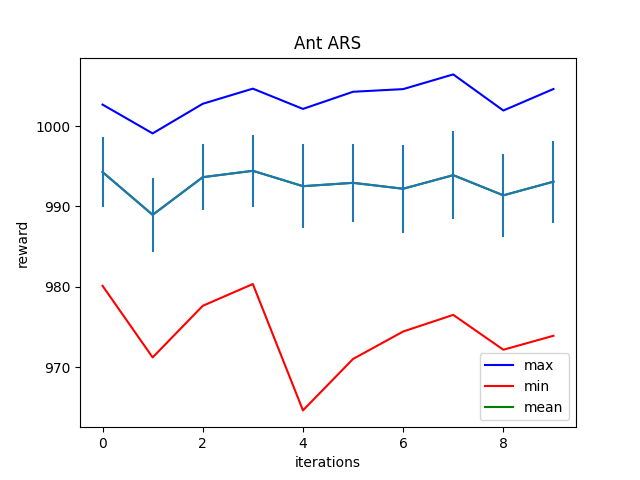

The data file committed next to this chart (first rows):
Iter:0, max:1002.6686401367188, mean:994.2724609375, min:980.11376953125, std:4.304098606109619
Iter:1, max:999.0830688476562, mean:988.948974609375, min:971.199951171875, std:4.644158840179443
Iter:2, max:1002.7686157226562, mean:993.6324462890625, min:977.6229858398438, std:4.104247093200684
Iter:3, max:1004.6531372070312, mean:994.4269409179688, min:980.33544921875, std:4.488984107971191
Iter:4, max:1002.1297607421875, mean:992.5135498046875, min:964.6061401367188, std:5.254088401794434
Iter:5, max:1004.2655639648438, mean:992.9301147460938, min:971.0072631835938, std:4.8610382080078125
Iter:6, max:1004.5950927734375, mean:992.1928100585938, min:974.4229736328125, std:5.464387893676758
Iter:7, max:1006.42626953125, mean:993.8848876953125, min:976.4947509765625, std:5.510416507720947
Iter:8, max:1001.9307250976562, mean:991.374267578125, min:972.1557006835938, std:5.199145793914795
Iter:9, max:1004.6085815429688, mean:993.075439453125, min:973.896728515625, std:5.1119561195373535
